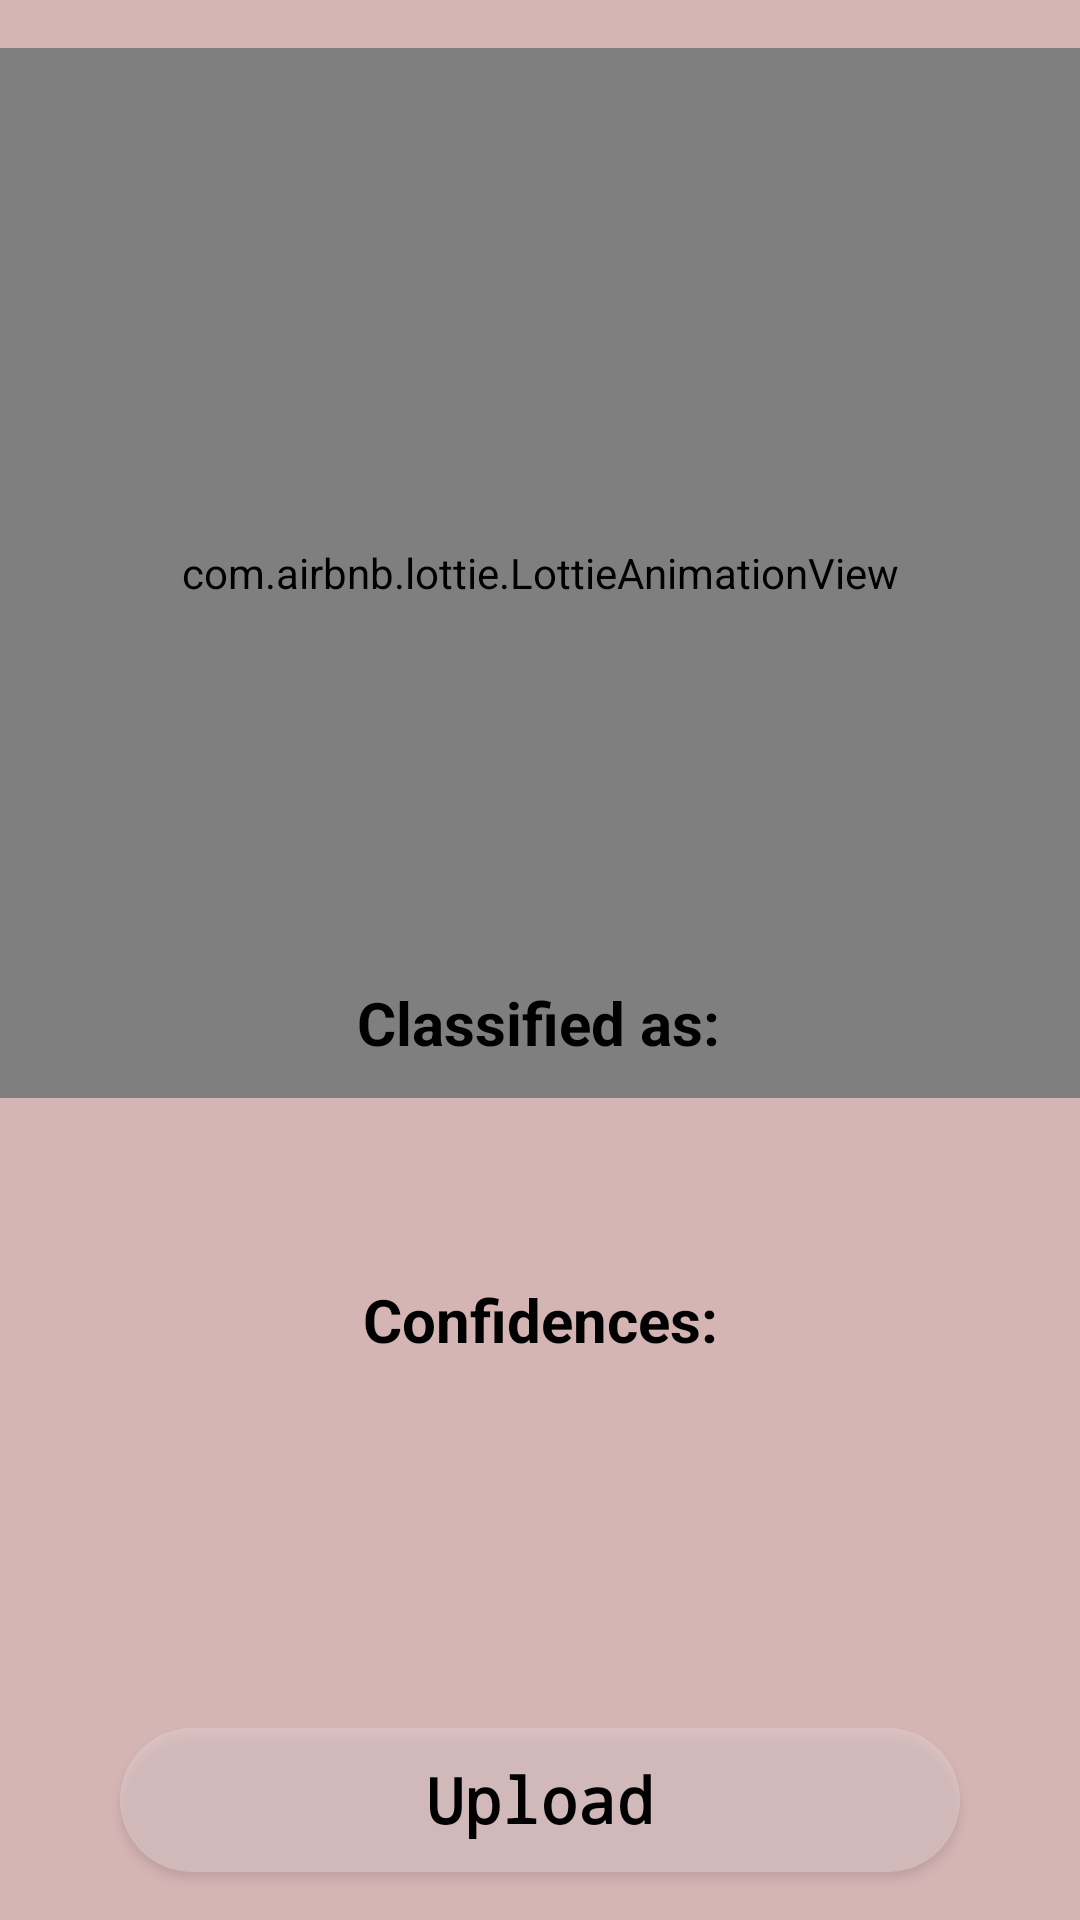

Android layout source for this screen:
<!-- AndroidManifest.xml: application theme Theme.MoneyScanner -->
<!-- res/layout/activity_detection.xml -->
<?xml version="1.0" encoding="utf-8"?>
<androidx.constraintlayout.widget.ConstraintLayout xmlns:android="http://schemas.android.com/apk/res/android"
    xmlns:app="http://schemas.android.com/apk/res-auto"
    xmlns:tools="http://schemas.android.com/tools"
    android:id="@+id/main"
    android:background="#D5B4B4"
    android:layout_width="match_parent"
    android:layout_height="match_parent"
    tools:context=".DetectionActivity">


    <Button
        android:id="@+id/button2"
        android:layout_width="280dp"
        android:layout_height="wrap_content"
        android:layout_alignParentBottom="true"
        android:layout_centerVertical="true"
        android:layout_marginBottom="16dp"
        android:text="Upload"
        android:textAllCaps="false"
        android:background="@drawable/back"
        android:elevation="100dp"


        android:textColor="#000000"
        android:textSize="21sp"
        android:textStyle="bold"
        android:fontFamily="monospace"
        app:layout_constraintBottom_toBottomOf="parent"
        app:layout_constraintEnd_toEndOf="parent"
        app:layout_constraintHorizontal_bias="0.498"
        app:layout_constraintStart_toStartOf="parent" />

    <ImageView
        android:id="@+id/imageView"
        android:layout_width="350dp"
        android:layout_height="350sp"
        android:layout_centerHorizontal="true"
        android:layout_marginTop="16dp"
        android:scaleType="centerCrop"

        android:visibility="gone"
        app:layout_constraintEnd_toEndOf="parent"
        app:layout_constraintHorizontal_bias="0.491"
        app:layout_constraintStart_toStartOf="parent"
        app:layout_constraintTop_toTopOf="parent" />
    <com.airbnb.lottie.LottieAnimationView
        android:id="@+id/imageView2"
        android:layout_width="match_parent"
        android:layout_height="350sp"
        android:layout_centerHorizontal="true"
        android:layout_marginTop="16dp"


        app:lottie_rawRes="@raw/ani"
        app:lottie_autoPlay="true"
        app:lottie_loop="true"
        app:layout_constraintEnd_toEndOf="parent"
        app:layout_constraintHorizontal_bias="0.491"
        app:layout_constraintStart_toStartOf="parent"
        app:layout_constraintTop_toTopOf="parent" />

    <TextView
        android:id="@+id/classified"
        android:layout_width="wrap_content"
        android:layout_height="wrap_content"
        android:layout_below="@+id/imageView"
        android:layout_centerHorizontal="true"
        android:text="Classified as:"

        android:textColor="@color/black"
        android:textSize="20sp"
        android:textStyle="bold"
        app:layout_constraintBottom_toBottomOf="parent"
        app:layout_constraintEnd_toEndOf="parent"
        app:layout_constraintHorizontal_bias="0.498"
        app:layout_constraintStart_toStartOf="parent"
        app:layout_constraintTop_toTopOf="parent"
        app:layout_constraintVertical_bias="0.534" />

    <TextView
        android:id="@+id/result"
        android:layout_width="wrap_content"
        android:layout_height="wrap_content"
        android:layout_below="@+id/classified"
        android:layout_centerHorizontal="true"
        android:layout_marginTop="12dp"

        android:text=""
        android:textColor="#000000"
        android:textSize="27sp"
        android:textStyle="bold"
        app:layout_constraintEnd_toEndOf="@+id/classified"
        app:layout_constraintStart_toStartOf="@+id/classified"
        app:layout_constraintTop_toBottomOf="@+id/classified" />

    <TextView
        android:id="@+id/confidencesText"
        android:layout_width="wrap_content"
        android:layout_height="wrap_content"
        android:layout_below="@+id/result"
        android:layout_centerHorizontal="true"
        android:layout_marginTop="24dp"


        android:text="Confidences:"
        android:textColor="@color/black"
        android:textSize="20sp"
        android:textStyle="bold"
        app:layout_constraintEnd_toEndOf="parent"
        app:layout_constraintHorizontal_bias="0.501"
        app:layout_constraintStart_toStartOf="parent"
        app:layout_constraintTop_toBottomOf="@+id/result" />

    <TextView
        android:id="@+id/confidence"
        android:layout_width="wrap_content"
        android:layout_height="wrap_content"
        android:layout_below="@+id/confidencesText"
        android:layout_centerHorizontal="true"
        android:layout_marginTop="24dp"
        android:text=""
        android:textColor="#000000"
        android:textSize="22sp"
        app:layout_constraintEnd_toEndOf="@+id/confidencesText"
        app:layout_constraintHorizontal_bias="0.533"
        app:layout_constraintStart_toStartOf="@+id/confidencesText"
        app:layout_constraintTop_toBottomOf="@+id/confidencesText" />




</androidx.constraintlayout.widget.ConstraintLayout>
<!-- resources referenced by this layout -->
<resources>
  <!-- drawable back (drawable) -->
  <?xml version="1.0" encoding="utf-8"?>
  <shape xmlns:android="http://schemas.android.com/apk/res/android">
   <solid android:color="#8BE4D0D0"/>
      <corners android:radius="25dp"/>
  </shape>
  <style name="Theme.MoneyScanner" parent="Base.Theme.MoneyScanner" />
  <style name="Base.Theme.MoneyScanner" parent="Theme.AppCompat.DayNight.NoActionBar">
          
          
      </style>
  <!-- not gathered from this repository: default colours our renderer supplied (Android Studio template values) -->
  <color name="black">#FF000000</color>
</resources>
